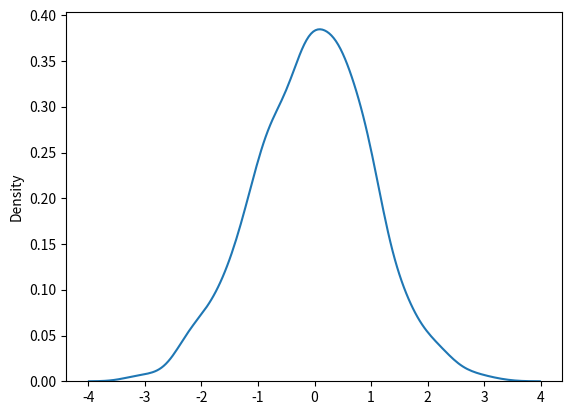

Generate this figure with matplotlib:
# W3Schools, NumPy Normal Distribution
from numpy import random
import matplotlib.pyplot as plt
import seaborn as sns

sns.distplot(random.normal(size=1000), hist=False)

plt.show()
